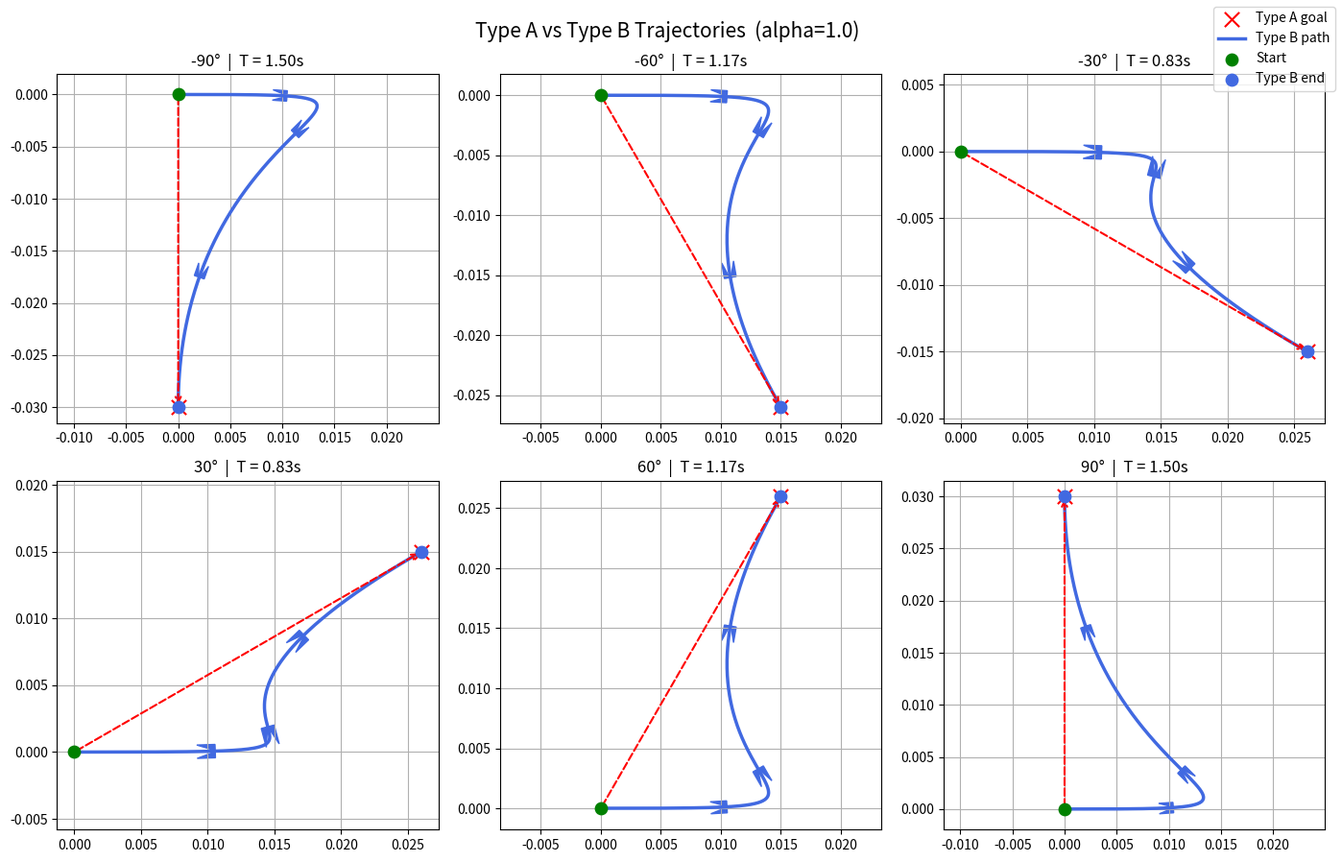
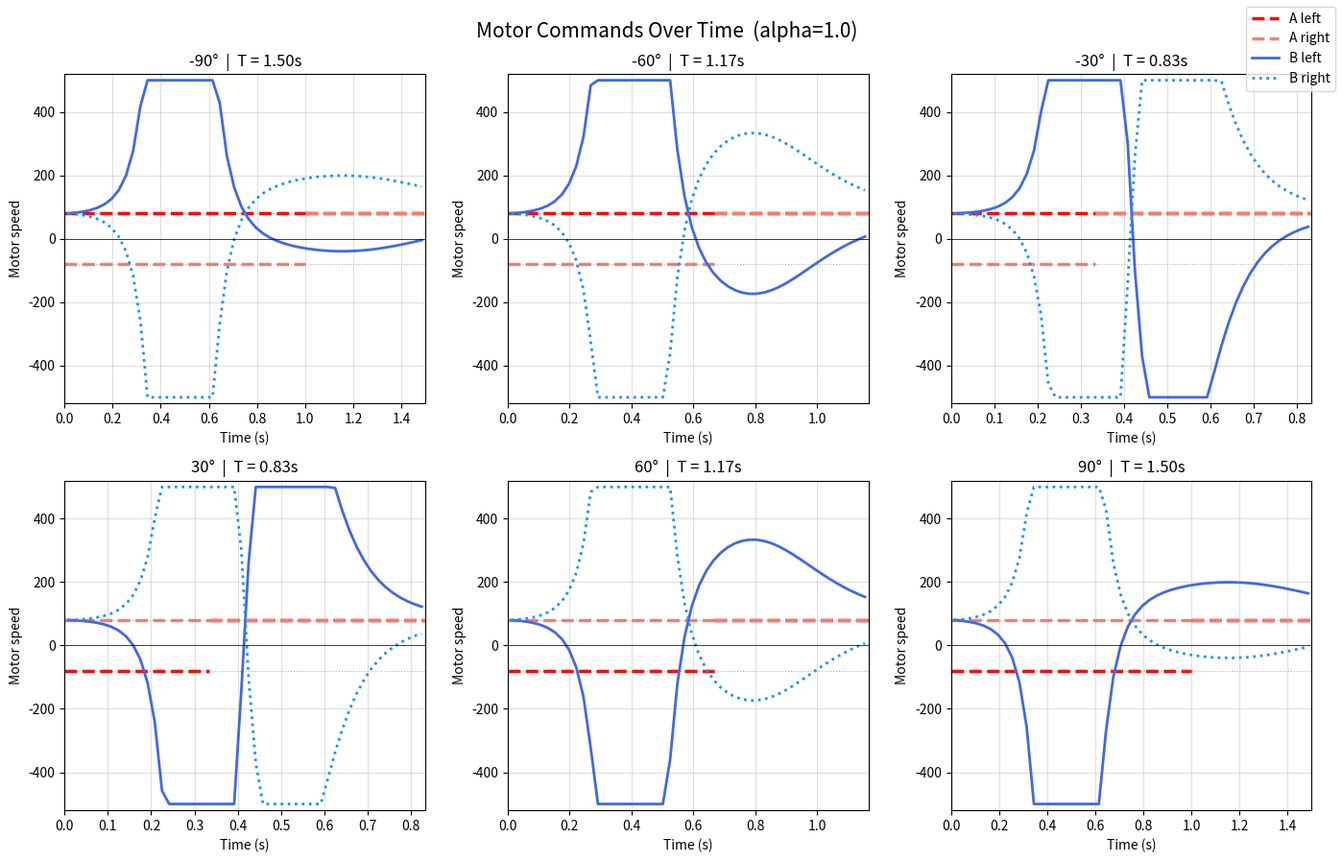

The matplotlib source for these figures, in order:
import numpy as np
import matplotlib.pyplot as plt

# ============================================================
# USER PARAMETERS
# ============================================================

# Estimated distance traveled by:
# motor speed = 80
# duration = 0.5 s
FORWARD_DISTANCE = 0.03          # meters (3 cm)

# Wheelbase: distance between left and right wheels (meters)
WHEELBASE = 0.095                # meters — update to your measured value

# Thymio2 motor speed at FORWARD_DISTANCE / 0.5s
# i.e. motor value that corresponds to FORWARD_DISTANCE in 0.5s
BASE_MOTOR_SPEED = 80            # Thymio2 units (maps to FORWARD_DISTANCE / 0.5s)

# Thymio2 motor range
MOTOR_MIN = -500
MOTOR_MAX = 500

# Turn speed used by Type A controller
TURN_SPEED_DEG_PER_S = 90.0     # deg/s — update to your measured value

# Bezier smoothness
ALPHA = 1.0

# Number of command steps (higher = smoother but more commands)
N_STEPS = 50

# Angles to simulate
TEST_ANGLES = [-90, -60, -30, 30, 60, 90]


# ============================================================
# TIMING
# ============================================================

def turn_time(theta_deg):
    """Time Type A spends rotating in place (seconds)."""
    return abs(theta_deg) / TURN_SPEED_DEG_PER_S


def total_time(theta_deg):
    """
    Shared time budget for both controllers:
        Type A: turn_time + 0.5s forward
        Type B: same total, spent entirely on the smooth curve
    """
    return turn_time(theta_deg) + 0.5


# ============================================================
# SPEED SCALING
# ============================================================

# Linear speed in m/s derived from calibration:
#   FORWARD_DISTANCE meters in 0.5 seconds
LINEAR_SPEED_MS = FORWARD_DISTANCE / 0.5   # m/s

# Thymio2 motor units per m/s
#   BASE_MOTOR_SPEED units → LINEAR_SPEED_MS m/s
MOTOR_PER_MS = BASE_MOTOR_SPEED / LINEAR_SPEED_MS


def clamp_motor(value):
    return np.clip(value, MOTOR_MIN, MOTOR_MAX)


def speed_to_motor(v_ms):
    """Convert m/s to Thymio2 motor units."""
    return clamp_motor(v_ms * MOTOR_PER_MS)


# ============================================================
# TYPE A (CURRENT CONTROLLER)
# ============================================================

def simulate_type_a(theta_deg):
    """
    Current behavior:
        rotate(theta)    — takes turn_time(theta) seconds
        forward(0.5s)    — at BASE_MOTOR_SPEED

    Returns:
        commands: list of (t_start, t_end, left, right)
        endpoint: (x, y)
    """
    theta = np.deg2rad(theta_deg)
    t_turn = turn_time(theta_deg)

    # During turn: one wheel forward, one backward (rotate in place)
    # Sign convention: positive theta = counter-clockwise = left wheel back
    turn_motor = BASE_MOTOR_SPEED
    if theta_deg >= 0:
        left_turn, right_turn = -turn_motor, turn_motor
    else:
        left_turn, right_turn = turn_motor, -turn_motor

    commands = []

    if t_turn > 0:
        commands.append((0.0, t_turn, left_turn, right_turn))

    commands.append((t_turn, t_turn + 0.5, BASE_MOTOR_SPEED, BASE_MOTOR_SPEED))

    x = FORWARD_DISTANCE * np.cos(theta)
    y = FORWARD_DISTANCE * np.sin(theta)

    return commands, (x, y)


# ============================================================
# CUBIC BEZIER
# ============================================================

def bezier_curve(P0, P1, P2, P3, n=300):
    t = np.linspace(0, 1, n)
    x = (
        (1 - t)**3 * P0[0]
        + 3 * (1 - t)**2 * t * P1[0]
        + 3 * (1 - t) * t**2 * P2[0]
        + t**3 * P3[0]
    )
    y = (
        (1 - t)**3 * P0[1]
        + 3 * (1 - t)**2 * t * P1[1]
        + 3 * (1 - t) * t**2 * P2[1]
        + t**3 * P3[1]
    )
    return x, y


def bezier_derivatives(P0, P1, P2, P3, n=300):
    """
    Analytical first and second derivatives of the cubic Bezier.
    Used to compute curvature without finite differences.
    """
    t = np.linspace(0, 1, n)

    # First derivative
    dx = (
        3 * (1 - t)**2 * (P1[0] - P0[0])
        + 6 * (1 - t) * t * (P2[0] - P1[0])
        + 3 * t**2 * (P3[0] - P2[0])
    )
    dy = (
        3 * (1 - t)**2 * (P1[1] - P0[1])
        + 6 * (1 - t) * t * (P2[1] - P1[1])
        + 3 * t**2 * (P3[1] - P2[1])
    )

    # Second derivative
    ddx = (
        6 * (1 - t) * (P2[0] - 2 * P1[0] + P0[0])
        + 6 * t * (P3[0] - 2 * P2[0] + P1[0])
    )
    ddy = (
        6 * (1 - t) * (P2[1] - 2 * P1[1] + P0[1])
        + 6 * t * (P3[1] - 2 * P2[1] + P1[1])
    )

    return dx, dy, ddx, ddy


def bezier_curvature(dx, dy, ddx, ddy):
    """
    κ = (x' y'' - y' x'') / (x'^2 + y'^2)^(3/2)
    Positive κ = left turn, negative κ = right turn.
    """
    num = dx * ddy - dy * ddx
    den = (dx**2 + dy**2) ** 1.5
    # Avoid division by zero
    kappa = np.where(den > 1e-12, num / den, 0.0)
    return kappa


# ============================================================
# TYPE B (BIOLOGICAL TRAJECTORY)
# ============================================================

def simulate_type_b(theta_deg, alpha=ALPHA, n_steps=N_STEPS):
    """
    Smooth Bezier trajectory converted to Thymio2 motor commands.

    Steps:
        1. Build Bezier control points (same as before)
        2. Compute curvature analytically at N_STEPS points
        3. Derive left/right wheel speeds from differential drive kinematics
        4. Scale to Thymio2 motor units
        5. Distribute evenly over total_time(theta_deg)

    Returns:
        commands:  list of (t_start, t_end, left_motor, right_motor)
        xs, ys:    Bezier path arrays (for plotting)
    """
    theta = np.deg2rad(theta_deg)
    d = FORWARD_DISTANCE
    T = total_time(theta_deg)

    # --- Control points ---
    P0 = np.array([0.0, 0.0])
    P1 = np.array([alpha * d, 0.0])
    P3 = np.array([d * np.cos(theta), d * np.sin(theta)])
    P2 = np.array([
        P3[0] - alpha * d * np.cos(theta),
        P3[1] - alpha * d * np.sin(theta)
    ])

    # --- Dense curve for plotting ---
    xs, ys = bezier_curve(P0, P1, P2, P3, n=300)

    # --- Sparse samples for motor commands ---
    t_param = np.linspace(0, 1, n_steps)

    # Positions at each step
    bx, by = bezier_curve(P0, P1, P2, P3, n=n_steps)

    # Derivatives at each step
    dx, dy, ddx, ddy = bezier_derivatives(P0, P1, P2, P3, n=n_steps)

    # Curvature at each step
    kappa = bezier_curvature(dx, dy, ddx, ddy)

    # --- Differential drive kinematics ---
    L = WHEELBASE
    v = LINEAR_SPEED_MS          # constant linear speed along the path

    v_l = v * (1 - kappa * L / 2)
    v_r = v * (1 + kappa * L / 2)

    # Scale to Thymio2 motor units
    left_motors  = speed_to_motor(v_l)
    right_motors = speed_to_motor(v_r)

    # --- Time stamps ---
    dt = T / n_steps
    commands = []

    for i in range(n_steps):
        t_start = i * dt
        t_end   = (i + 1) * dt
        commands.append((t_start, t_end, left_motors[i], right_motors[i]))

    return commands, xs, ys, P0, P3


# ============================================================
# PLOT: TRAJECTORY COMPARISON
# ============================================================

def plot_trajectories(alpha=ALPHA):

    fig, axes = plt.subplots(2, 3, figsize=(14, 9))
    axes = axes.flatten()

    for ax, angle in zip(axes, TEST_ANGLES):

        # Type A
        cmds_a, goal = simulate_type_a(angle)
        ax.scatter(*goal, s=120, marker="x", color="red",
                   zorder=5, label="Type A goal")

        # Draw Type A path (rotate in place then straight line)
        theta = np.deg2rad(angle)
        ax.annotate(
            "", xy=goal,
            xytext=(0, 0),
            arrowprops=dict(arrowstyle="->", color="red",
                            lw=1.5, linestyle="dashed")
        )

        # Type B
        cmds_b, xs, ys, start, end = simulate_type_b(angle, alpha=alpha)
        ax.plot(xs, ys, linewidth=2.5, color="royalblue", label="Type B path")
        ax.scatter(*start, s=80, color="green", zorder=5, label="Start")
        ax.scatter(*end,   s=80, color="royalblue", zorder=5,
                   marker="o", label="Type B end")

        # Direction arrows along curve
        for i in [50, 150, 250]:
            if i + 1 < len(xs):
                dx = xs[i + 1] - xs[i]
                dy = ys[i + 1] - ys[i]
                ax.arrow(xs[i], ys[i], dx, dy,
                         head_width=0.001, length_includes_head=True,
                         color="royalblue")

        ax.set_title(f"{angle}°  |  T = {total_time(angle):.2f}s")
        ax.grid(True)
        ax.axis("equal")

    handles, labels = axes[0].get_legend_handles_labels()
    fig.legend(handles, labels, loc="upper right")
    fig.suptitle(
        f"Type A vs Type B Trajectories  (alpha={alpha})",
        fontsize=15
    )
    plt.tight_layout()
    plt.show()


# ============================================================
# PLOT: MOTOR COMMANDS OVER TIME
# ============================================================

def plot_motor_commands(alpha=ALPHA):

    fig, axes = plt.subplots(2, 3, figsize=(14, 9))
    axes = axes.flatten()

    for ax, angle in zip(axes, TEST_ANGLES):

        T = total_time(angle)

        # --- Type A commands ---
        cmds_a, _ = simulate_type_a(angle)
        for (ts, te, l, r) in cmds_a:
            ax.hlines(l, ts, te, colors="red",    linewidth=2.5,
                      linestyles="--", label="A left"  if ts == 0 else "")
            ax.hlines(r, ts, te, colors="salmon",  linewidth=2.5,
                      linestyles="--", label="A right" if ts == 0 else "")

        # --- Type B commands ---
        cmds_b, xs, ys, _, _ = simulate_type_b(angle, alpha=alpha)
        t_mids  = [(ts + te) / 2 for ts, te, l, r in cmds_b]
        lefts   = [l for ts, te, l, r in cmds_b]
        rights  = [r for ts, te, l, r in cmds_b]

        ax.plot(t_mids, lefts,  color="royalblue",  linewidth=2,
                label="B left")
        ax.plot(t_mids, rights, color="dodgerblue", linewidth=2,
                linestyle=":", label="B right")

        ax.axhline(0, color="black", linewidth=0.5)
        ax.axhline( BASE_MOTOR_SPEED, color="gray", linewidth=0.8,
                    linestyle=":", alpha=0.6)
        ax.axhline(-BASE_MOTOR_SPEED, color="gray", linewidth=0.8,
                    linestyle=":", alpha=0.6)

        ax.set_xlim(0, T)
        ax.set_ylim(MOTOR_MIN - 20, MOTOR_MAX + 20)
        ax.set_title(f"{angle}°  |  T = {T:.2f}s")
        ax.set_xlabel("Time (s)")
        ax.set_ylabel("Motor speed")
        ax.grid(True, alpha=0.4)

    handles, labels = axes[0].get_legend_handles_labels()
    # Deduplicate legend
    seen = {}
    for h, l in zip(handles, labels):
        if l not in seen:
            seen[l] = h
    fig.legend(seen.values(), seen.keys(), loc="upper right")

    fig.suptitle(
        f"Motor Commands Over Time  (alpha={alpha})",
        fontsize=15
    )
    plt.tight_layout()
    plt.show()


# ============================================================
# PRINT COMMAND TABLE (for debugging / upload to robot)
# ============================================================

def print_commands(theta_deg, alpha=ALPHA):

    print(f"\n{'='*60}")
    print(f"Angle: {theta_deg}°   Total time: {total_time(theta_deg):.3f}s")
    print(f"{'='*60}")

    print("\n--- Type A ---")
    cmds_a, goal = simulate_type_a(theta_deg)
    print(f"{'t_start':>8}  {'t_end':>6}  {'left':>6}  {'right':>6}")
    for ts, te, l, r in cmds_a:
        print(f"{ts:8.3f}  {te:6.3f}  {l:6.0f}  {r:6.0f}")

    print("\n--- Type B ---")
    cmds_b, *_ = simulate_type_b(theta_deg, alpha=alpha)
    print(f"{'t_start':>8}  {'t_end':>6}  {'left':>6}  {'right':>6}")
    for ts, te, l, r in cmds_b:
        print(f"{ts:8.3f}  {te:6.3f}  {l:6.1f}  {r:6.1f}")


# ============================================================
# MAIN
# ============================================================

if __name__ == "__main__":

    # Trajectory comparison
    plot_trajectories(alpha=ALPHA)

    # Motor speed profiles over time
    plot_motor_commands(alpha=ALPHA)

    # Print command table for one angle
    print_commands(theta_deg=45, alpha=ALPHA)
